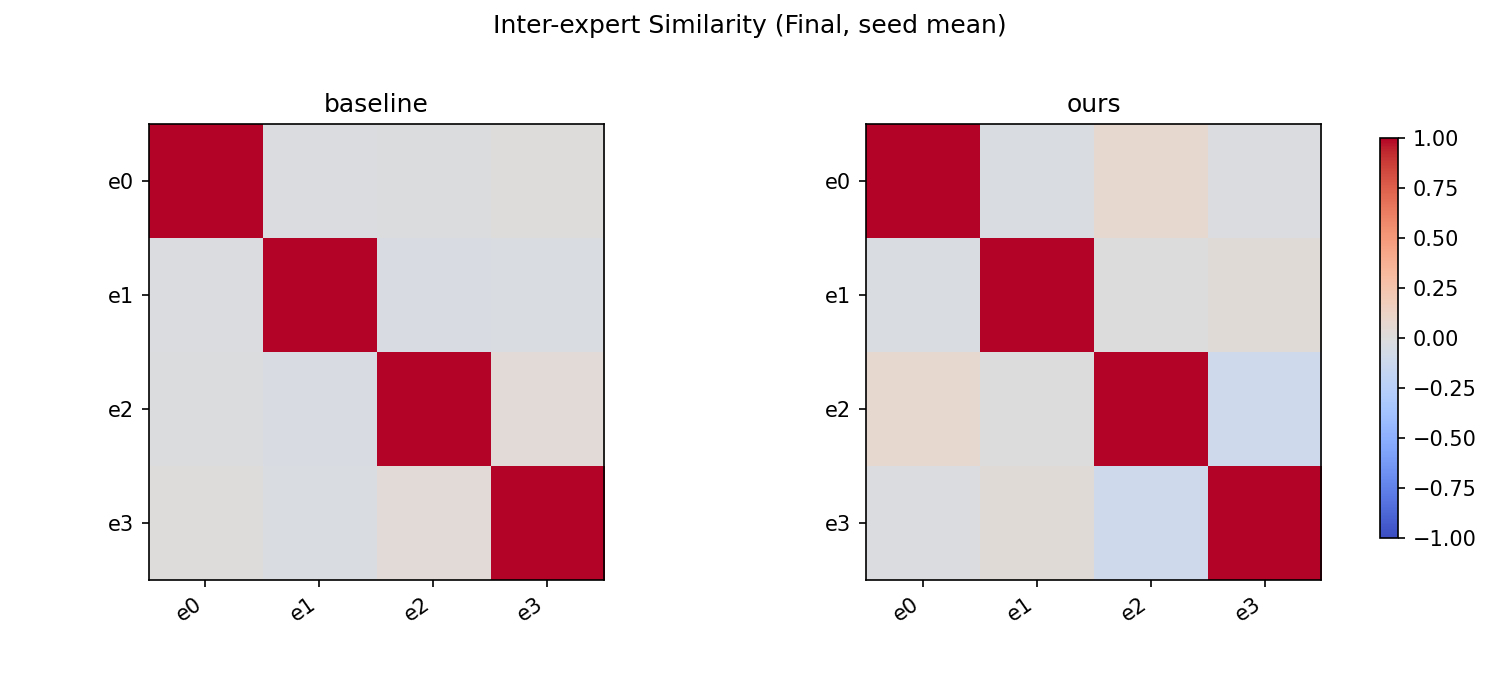

The table this chart was drawn from, first rows:
method, row, col, value
baseline, e0, e0, 1.0
baseline, e0, e1, -0.02305
baseline, e0, e2, -0.01006
baseline, e0, e3, 0.004163
baseline, e1, e0, -0.02305
baseline, e1, e1, 1.0
baseline, e1, e2, -0.03736
baseline, e1, e3, -0.02685
baseline, e2, e0, -0.01006
baseline, e2, e1, -0.03736
baseline, e2, e2, 1.0
baseline, e2, e3, 0.03667
baseline, e3, e0, 0.004163
baseline, e3, e1, -0.02685
baseline, e3, e2, 0.03667
baseline, e3, e3, 1.0
ours, e0, e0, 1.0
ours, e0, e1, -0.02631
ours, e0, e2, 0.07189
ours, e0, e3, -0.01761
ours, e1, e0, -0.02631
ours, e1, e1, 1.0
ours, e1, e2, -0.001509
ours, e1, e3, 0.02549
ours, e2, e0, 0.07189
ours, e2, e1, -0.001509
ours, e2, e2, 1.0
ours, e2, e3, -0.1089
ours, e3, e0, -0.01761
ours, e3, e1, 0.02549
ours, e3, e2, -0.1089
ours, e3, e3, 1.0
